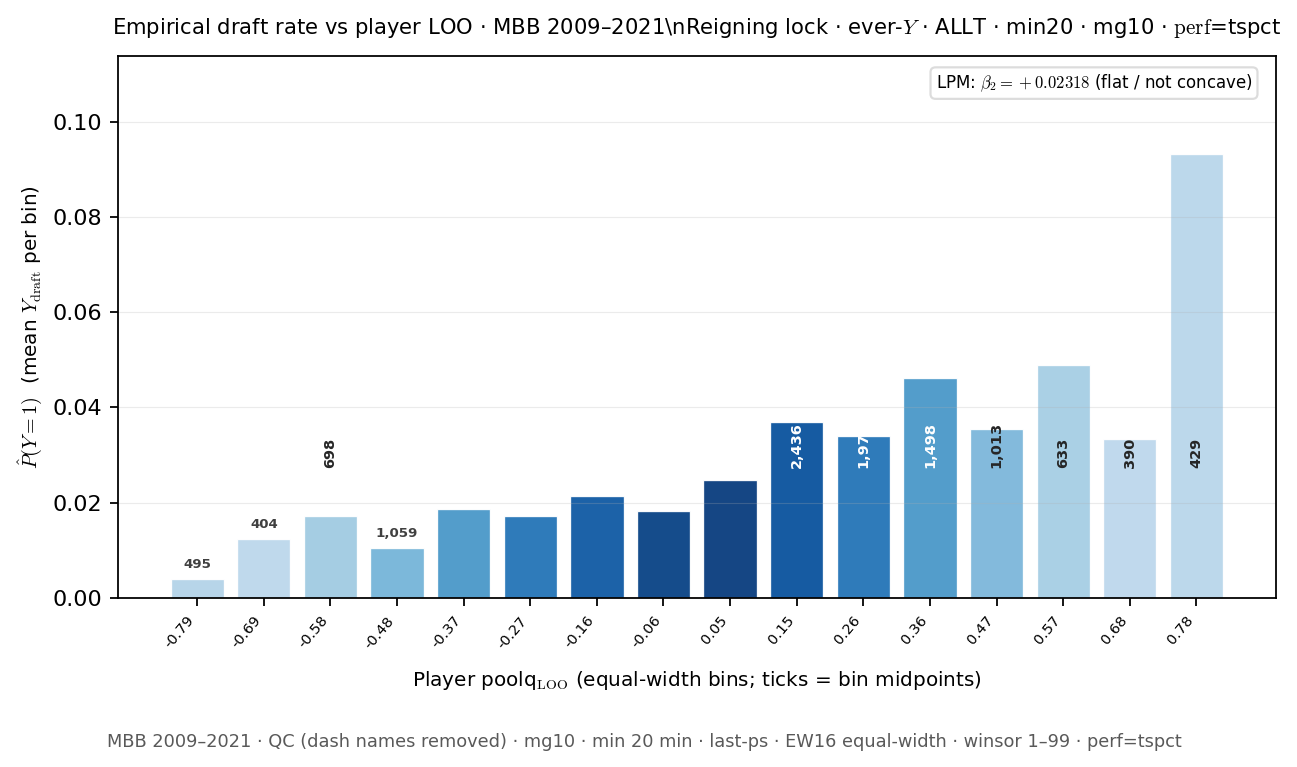

Values plotted in this chart, from the file beside it:
vent, n, drafts, draft_rate, poolq_mean, poolq_median, poolq_min, poolq_max, bin_display, edge_lo, edge_hi, x_center, poolq_binning
0, 495, 2, 0.00404, -0.8158, -0.8387, -0.8442, -0.7393, 1, -0.8442, -0.7391, -0.7916, equal_width
1, 404, 5, 0.01238, -0.6808, -0.6781, -0.7386, -0.6345, 2, -0.7391, -0.6341, -0.6866, equal_width
2, 698, 12, 0.01719, -0.5788, -0.5762, -0.6341, -0.5291, 3, -0.6341, -0.529, -0.5816, equal_width
3, 1059, 11, 0.01039, -0.4725, -0.4703, -0.529, -0.4241, 4, -0.529, -0.424, -0.4765, equal_width
4, 1496, 28, 0.01872, -0.3684, -0.3681, -0.4239, -0.319, 5, -0.424, -0.319, -0.3715, equal_width
5, 1974, 34, 0.01722, -0.2641, -0.2624, -0.3189, -0.214, 6, -0.319, -0.2139, -0.2665, equal_width
6, 2328, 50, 0.02148, -0.1603, -0.1592, -0.2139, -0.1089, 7, -0.2139, -0.1089, -0.1614, equal_width
7, 2646, 48, 0.01814, -0.05677, -0.05704, -0.1089, -0.003872, 8, -0.1089, -0.003859, -0.05638, equal_width
8, 2710, 67, 0.02472, 0.04935, 0.05012, -0.003842, 0.1012, 9, -0.003859, 0.1012, 0.04866, equal_width
9, 2436, 90, 0.03695, 0.1531, 0.1525, 0.1013, 0.2062, 10, 0.1012, 0.2062, 0.1537, equal_width
10, 1973, 67, 0.03396, 0.2586, 0.2596, 0.2063, 0.3111, 11, 0.2062, 0.3113, 0.2587, equal_width
11, 1498, 69, 0.04606, 0.3593, 0.3579, 0.3113, 0.4162, 12, 0.3113, 0.4163, 0.3638, equal_width
12, 1013, 36, 0.03554, 0.4635, 0.4611, 0.4163, 0.5213, 13, 0.4163, 0.5213, 0.4688, equal_width
13, 633, 31, 0.04897, 0.5709, 0.5691, 0.5216, 0.6263, 14, 0.5213, 0.6264, 0.5738, equal_width
14, 390, 13, 0.03333, 0.6725, 0.6699, 0.6267, 0.7313, 15, 0.6264, 0.7314, 0.6789, equal_width
15, 429, 40, 0.09324, 0.8046, 0.8251, 0.7314, 0.8364, 16, 0.7314, 0.8364, 0.7839, equal_width
